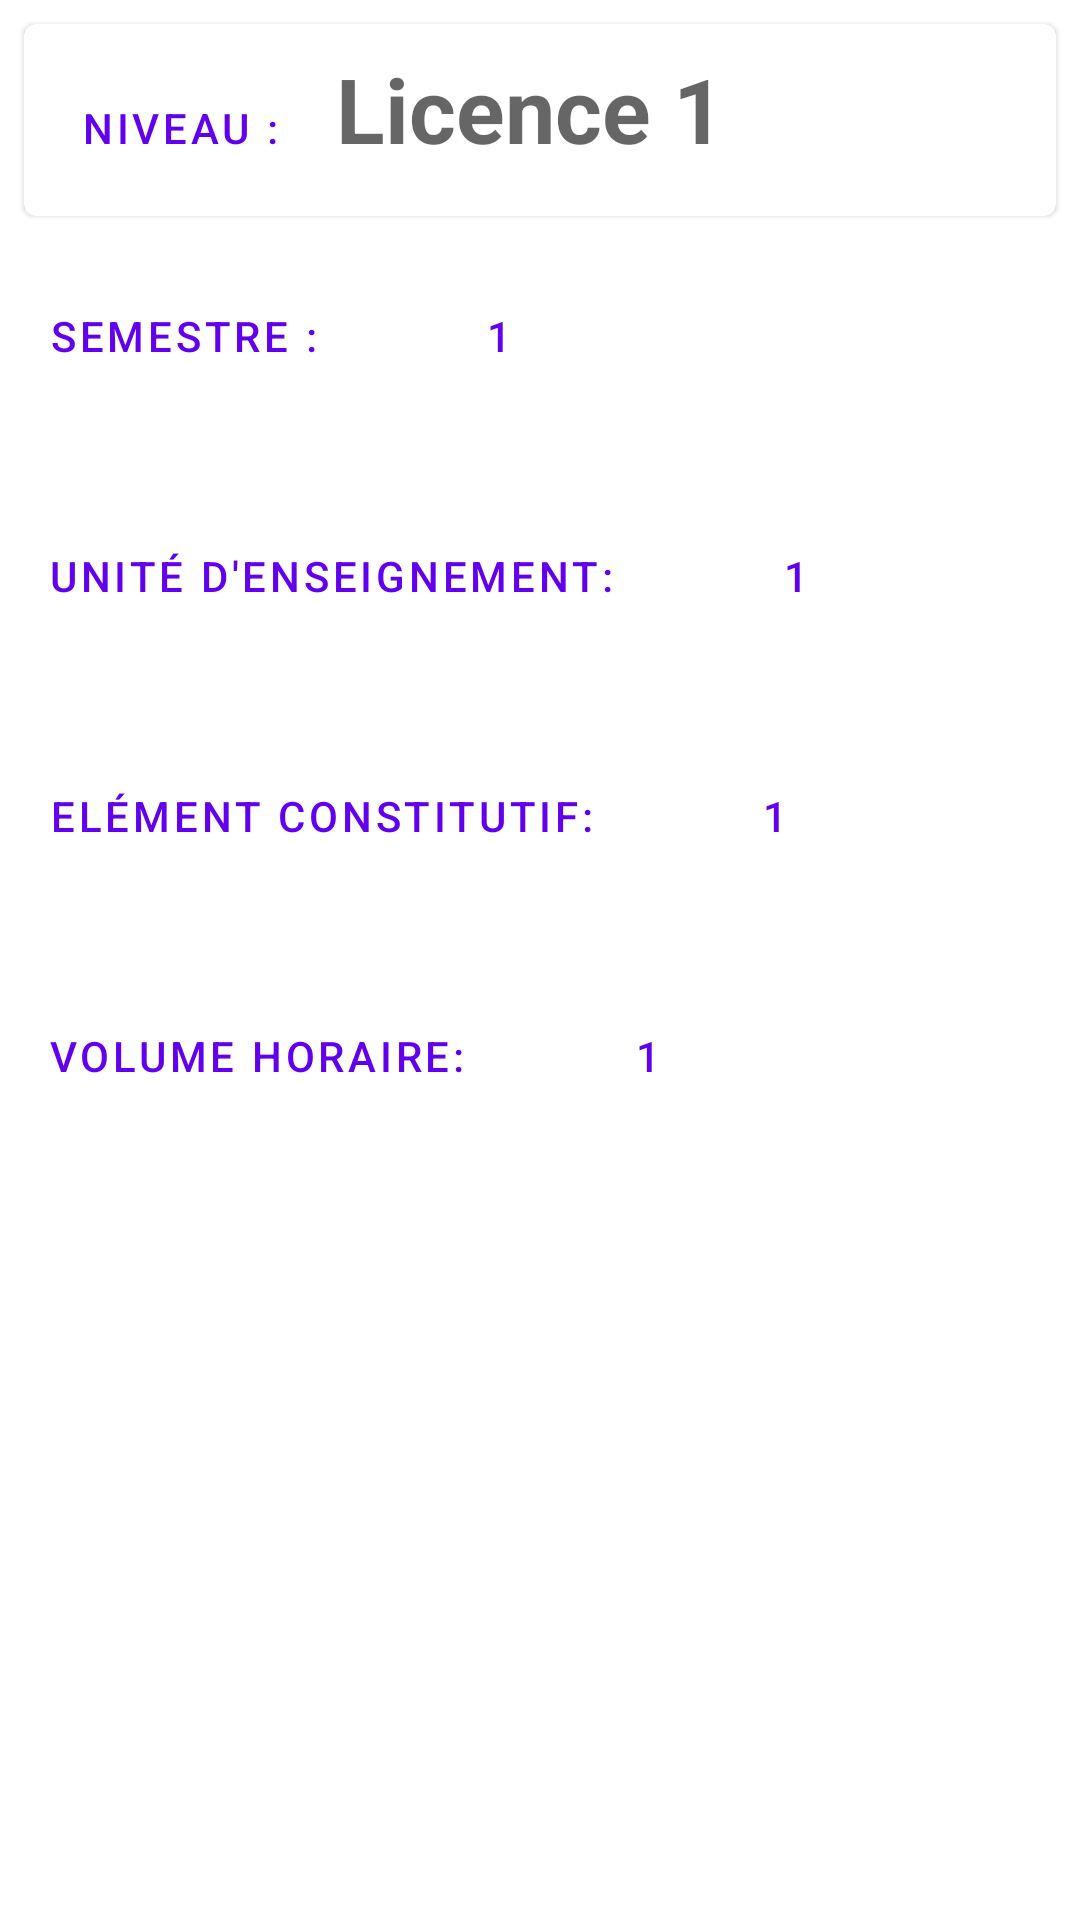

Write the Android layout XML for this screen, with the resource values it uses.
<!-- AndroidManifest.xml: application theme Theme.MesCours1 -->
<!-- res/layout/fragment_details_cours.xml -->
<?xml version="1.0" encoding="utf-8"?>
<FrameLayout xmlns:android="http://schemas.android.com/apk/res/android"
    xmlns:tools="http://schemas.android.com/tools"
    android:layout_width="match_parent"
    android:layout_height="match_parent"
    tools:context=".DetailsCoursFragment">

    <com.google.android.material.card.MaterialCardView
        android:id="@+id/card"
        android:layout_width="match_parent"
        android:layout_height="wrap_content"
        android:layout_margin="8dp">

        <LinearLayout
            android:layout_width="match_parent"
            android:layout_height="wrap_content"
            android:orientation="vertical">
            
            <LinearLayout
                android:layout_width="wrap_content"
                android:layout_height="wrap_content"
                android:layout_margin="8dp"
                android:orientation="horizontal">
                <com.google.android.material.button.MaterialButton
                    android:layout_width="wrap_content"
                    android:layout_height="wrap_content"
                    android:layout_marginEnd="8dp"
                    android:text="Niveau :"
                    style="?attr/borderlessButtonStyle" />
                <TextView
                    android:layout_width="wrap_content"
                    android:layout_height="wrap_content"
                    android:textStyle="bold"
                    android:textSize="30dp"
                    android:hint="Licence 1"/>
            </LinearLayout>
        </LinearLayout>

    </com.google.android.material.card.MaterialCardView>

    <LinearLayout
        android:layout_marginTop="80dp"
        android:layout_width="match_parent"
        android:layout_height="wrap_content"
        android:orientation="vertical">
        
        <LinearLayout
            android:layout_width="wrap_content"
            android:layout_height="wrap_content"
            android:layout_margin="8dp"
            android:orientation="horizontal">
            <com.google.android.material.button.MaterialButton
                android:layout_width="wrap_content"
                android:layout_height="wrap_content"
                android:layout_marginEnd="8dp"
                android:text="Semestre :"
                style="?attr/borderlessButtonStyle" />
            <com.google.android.material.button.MaterialButton
                android:layout_width="wrap_content"
                android:layout_height="wrap_content"
                android:text="1"
                style="?attr/borderlessButtonStyle" />
        </LinearLayout>
    </LinearLayout>


    <LinearLayout
        android:layout_width="match_parent"
        android:layout_height="wrap_content"
        android:layout_marginTop="160dp"
        android:orientation="vertical">
        
        <LinearLayout
            android:layout_width="wrap_content"
            android:layout_height="wrap_content"
            android:layout_margin="8dp"
            android:orientation="horizontal">

            <com.google.android.material.button.MaterialButton
                style="?attr/borderlessButtonStyle"
                android:layout_width="wrap_content"
                android:layout_height="wrap_content"
                android:layout_marginEnd="8dp"
                android:text="Unité d'Enseignement:" />

            <com.google.android.material.button.MaterialButton
                style="?attr/borderlessButtonStyle"
                android:layout_width="wrap_content"
                android:layout_height="wrap_content"
                android:text="1" />
        </LinearLayout>
    </LinearLayout>

    <LinearLayout
        android:layout_marginTop="240dp"
        android:layout_width="match_parent"
        android:layout_height="wrap_content"
        android:orientation="vertical">
        
        <LinearLayout
            android:layout_width="wrap_content"
            android:layout_height="wrap_content"
            android:layout_margin="8dp"
            android:orientation="horizontal">

            <com.google.android.material.button.MaterialButton
                style="?attr/borderlessButtonStyle"
                android:layout_width="wrap_content"
                android:layout_height="wrap_content"
                android:layout_marginEnd="8dp"
                android:text="Elément Constitutif:" />

            <com.google.android.material.button.MaterialButton
                style="?attr/borderlessButtonStyle"
                android:layout_width="wrap_content"
                android:layout_height="wrap_content"
                android:text="1" />
        </LinearLayout>
    </LinearLayout>

    <LinearLayout
        android:layout_marginTop="320dp"
        android:layout_width="match_parent"
        android:layout_height="wrap_content"
        android:orientation="vertical">
        
        <LinearLayout
            android:layout_width="wrap_content"
            android:layout_height="wrap_content"
            android:layout_margin="8dp"
            android:orientation="horizontal">

            <com.google.android.material.button.MaterialButton
                style="?attr/borderlessButtonStyle"
                android:layout_width="wrap_content"
                android:layout_height="wrap_content"
                android:layout_marginEnd="8dp"
                android:text="Volume Horaire:" />

            <com.google.android.material.button.MaterialButton
                style="?attr/borderlessButtonStyle"
                android:layout_width="wrap_content"
                android:layout_height="wrap_content"
                android:text="1" />
        </LinearLayout>
    </LinearLayout>

</FrameLayout>
<!-- resources referenced by this layout -->
<resources>
  <style name="Theme.MesCours1" parent="Theme.MaterialComponents.DayNight.NoActionBar">
          
          <item name="colorPrimary">@color/purple_500</item>
          <item name="colorPrimaryVariant">@color/purple_700</item>
          <item name="colorOnPrimary">@color/white</item>
          
          <item name="colorSecondary">@color/teal_200</item>
          <item name="colorSecondaryVariant">@color/teal_700</item>
          <item name="colorOnSecondary">@color/black</item>
          
          <item name="android:statusBarColor" tools:targetApi="l">#DF949DCD</item>
          
      </style>
  <color name="purple_500">#FF6200EE</color>
  <color name="purple_700">#FF3700B3</color>
  <color name="white">#FFFFFFFF</color>
  <color name="teal_200">#FF03DAC5</color>
  <color name="teal_700">#FF018786</color>
  <color name="black">#FF000000</color>
</resources>
